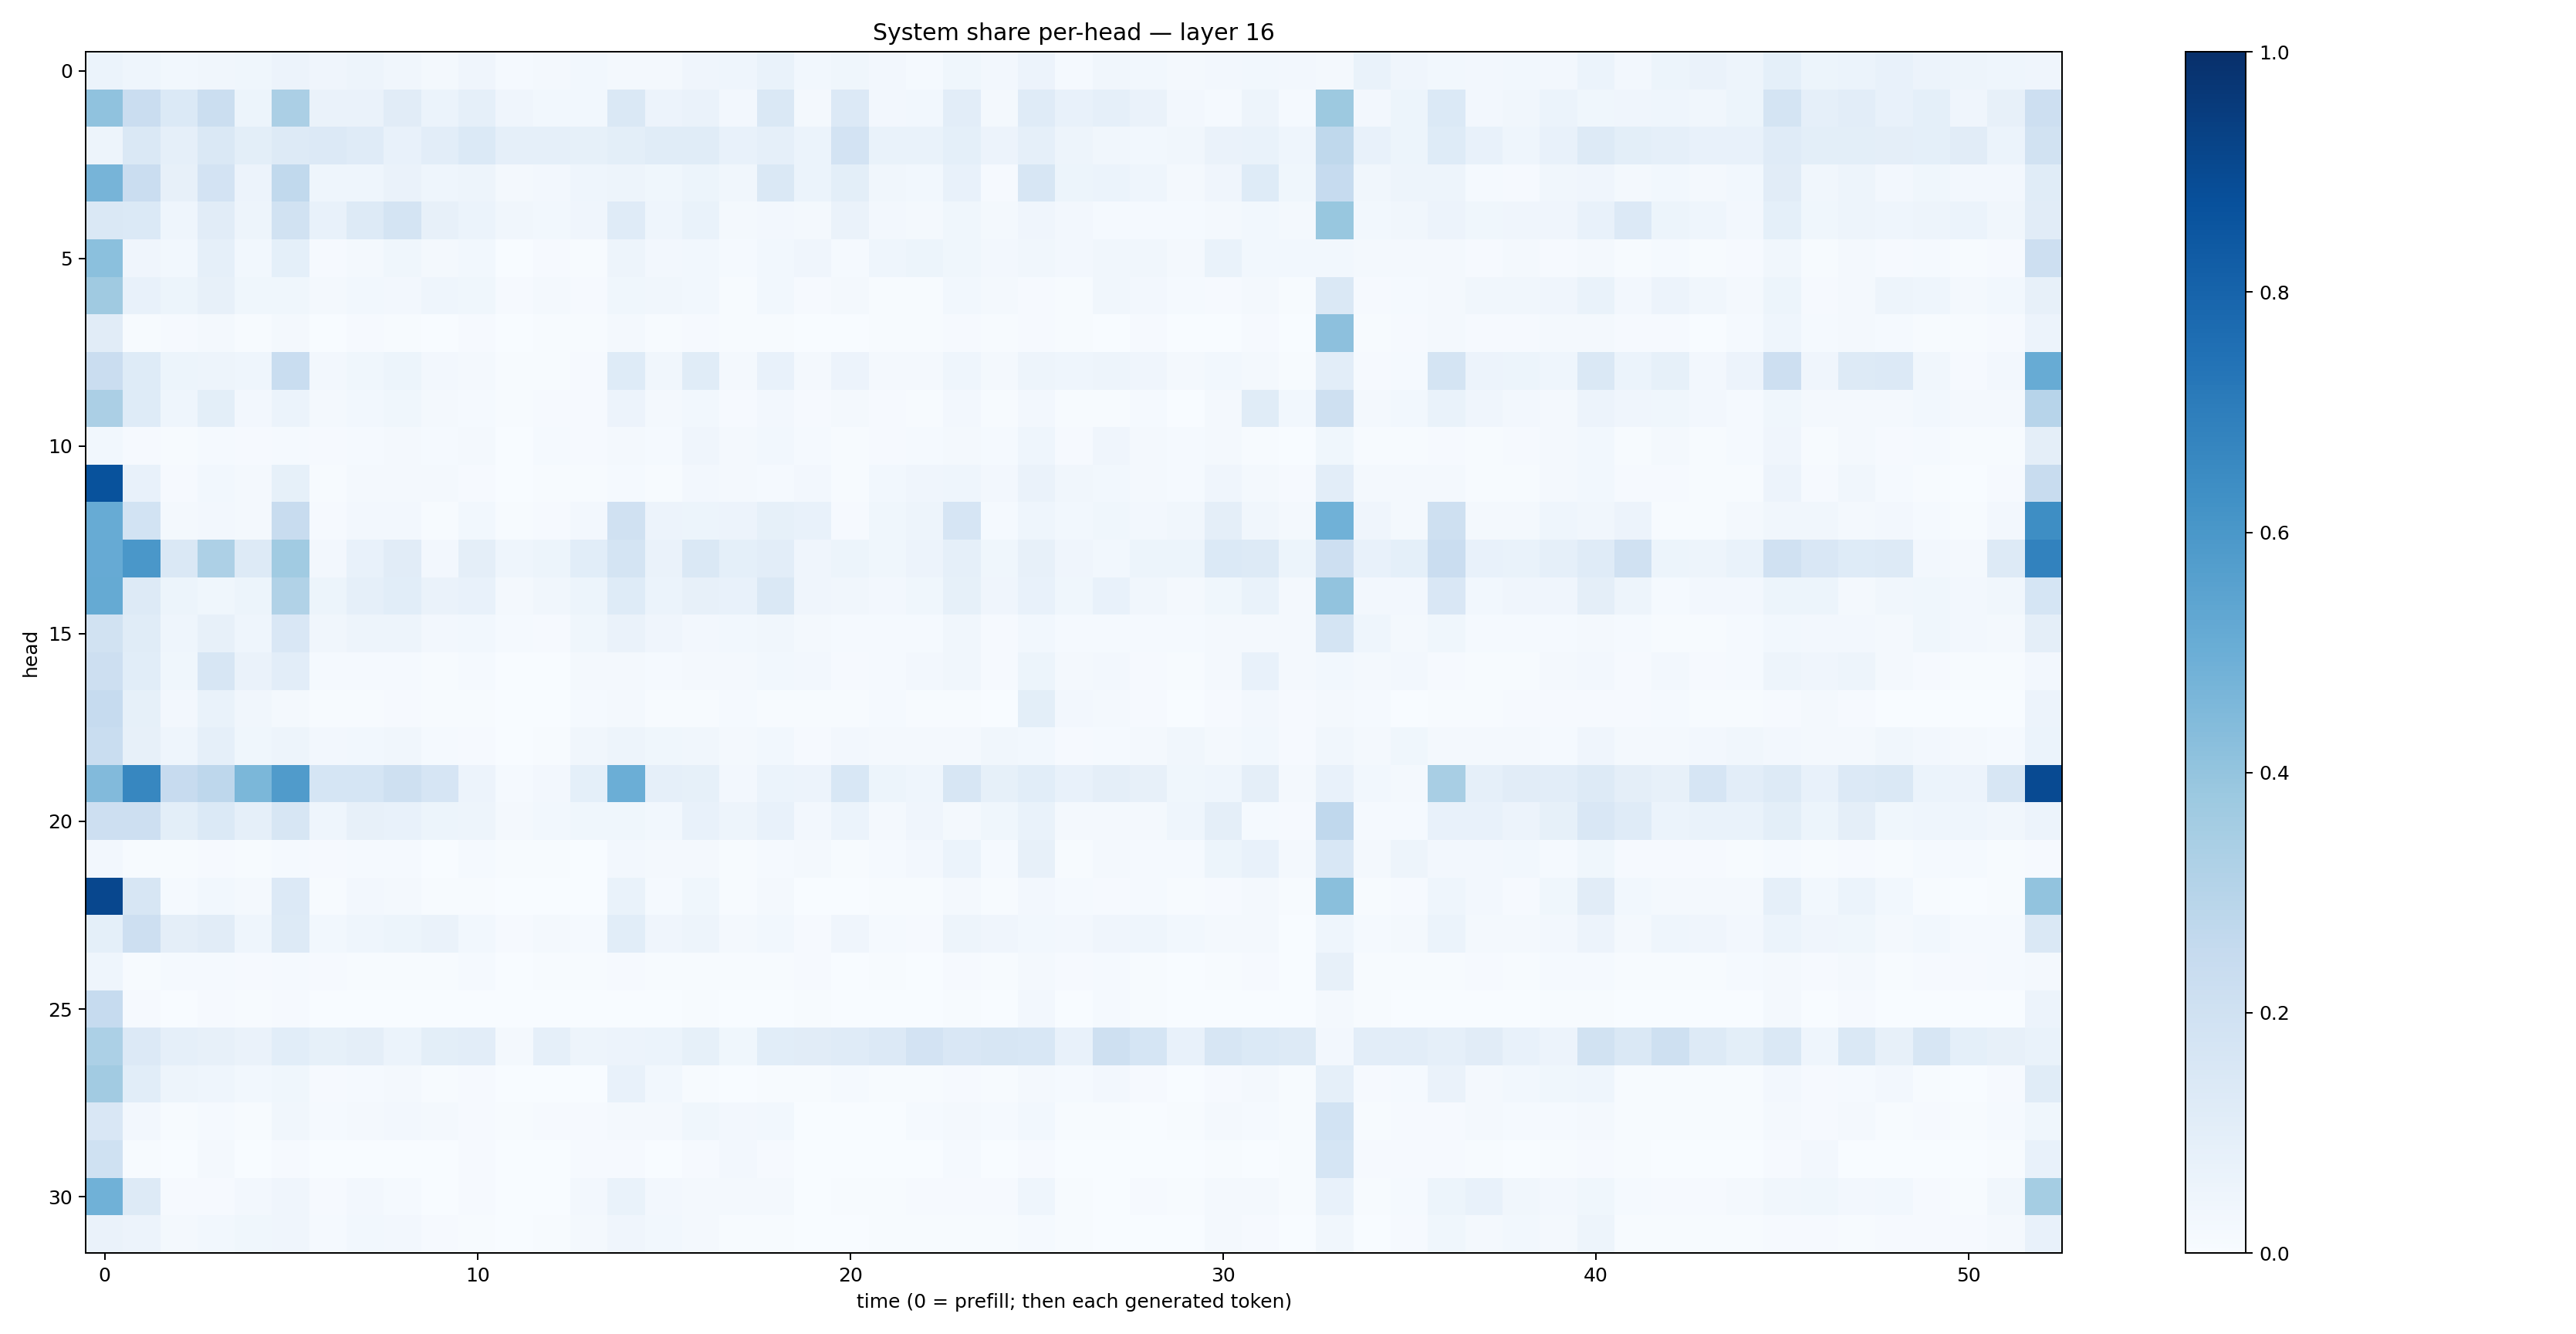

The data file committed next to this chart (first rows):
0.060168214, 0.04551364, 0.029377818, 0.032466058, 0.037780385, 0.058408134, 0.04231744, 0.04742834, 0.034378212, 0.017313637, 0.040442366, 0.015470368, 0.018509556, 0.03091948, 0.016680414, 0.021740023, 0.03910774, 0.04455563, 0.06718058, 0.027662363, 0.03695683, 0.023810945, 0.0128445355, 0.038933273
0.4069, 0.2269, 0.1392, 0.2252, 0.05371, 0.3334, 0.06279, 0.06424, 0.1121, 0.05967, 0.08628, 0.03975, 0.02778, 0.02744, 0.1425, 0.058, 0.06291, 0.02403, 0.1484, 0.02158, 0.1347, 0.02399, 0.02796, 0.1017
0.04875, 0.1464, 0.08935, 0.143, 0.1015, 0.1288, 0.1346, 0.1205, 0.0739, 0.1052, 0.1403, 0.08761, 0.0865, 0.08411, 0.0993, 0.1169, 0.1163, 0.07078, 0.08632, 0.06069, 0.1801, 0.06943, 0.06749, 0.08988
0.469, 0.2278, 0.08044, 0.1825, 0.05516, 0.2655, 0.04407, 0.04415, 0.06256, 0.04362, 0.04948, 0.01684, 0.02462, 0.04406, 0.05041, 0.03738, 0.05428, 0.03416, 0.1433, 0.06188, 0.0985, 0.03304, 0.02759, 0.07212
0.1483, 0.1369, 0.04331, 0.1112, 0.05074, 0.1934, 0.07464, 0.128, 0.1793, 0.0809, 0.05902, 0.03243, 0.02861, 0.03943, 0.1203, 0.04373, 0.06643, 0.01722, 0.02545, 0.02159, 0.06377, 0.02629, 0.01941, 0.03785
0.42, 0.04152, 0.02972, 0.08887, 0.02922, 0.08995, 0.01079, 0.01762, 0.03561, 0.0175, 0.03002, 0.003478, 0.009752, 0.007237, 0.0507, 0.02607, 0.02995, 0.0151, 0.0278, 0.04251, 0.01398, 0.04492, 0.05268, 0.03712
0.368, 0.07178, 0.05091, 0.082, 0.03881, 0.03791, 0.02315, 0.02773, 0.02564, 0.04368, 0.03699, 0.008719, 0.01644, 0.009936, 0.03608, 0.03377, 0.02747, 0.004844, 0.03023, 0.009362, 0.0183, 0.007637, 0.006536, 0.02792
0.1106, 0.007611, 0.007818, 0.01896, 0.004945, 0.02271, 0.002997, 0.008472, 0.006764, 0.003333, 0.01023, 0.00201, 0.004022, 0.006849, 0.01909, 0.00582, 0.007826, 0.007538, 0.004954, 0.002385, 0.002242, 0.004465, 0.004728, 0.008297
0.2269, 0.1224, 0.05211, 0.04705, 0.04673, 0.2343, 0.02389, 0.03781, 0.05352, 0.02508, 0.01844, 0.004799, 0.006853, 0.0115, 0.1233, 0.03394, 0.1161, 0.01709, 0.07183, 0.01973, 0.05729, 0.01823, 0.01648, 0.04393
0.3336, 0.1228, 0.04414, 0.09775, 0.02392, 0.06152, 0.01704, 0.02815, 0.038, 0.01869, 0.01292, 0.004061, 0.008317, 0.01135, 0.05624, 0.01855, 0.0283, 0.01082, 0.02402, 0.009, 0.01698, 0.008051, 0.005838, 0.0256
0.02868, 0.007975, 0.006226, 0.01308, 0.008362, 0.01545, 0.008239, 0.013, 0.02045, 0.01284, 0.01968, 0.002943, 0.01292, 0.008271, 0.01888, 0.01379, 0.04104, 0.02217, 0.02826, 0.01378, 0.005091, 0.01034, 0.01247, 0.02318
0.869, 0.07585, 0.01011, 0.02738, 0.01882, 0.08593, 0.006138, 0.01967, 0.01705, 0.01605, 0.009414, 0.002151, 0.006696, 0.004343, 0.01237, 0.006718, 0.02521, 0.01603, 0.01552, 0.0255, 0.005, 0.0297, 0.04292, 0.04351
0.5079, 0.186, 0.02283, 0.02687, 0.02212, 0.2412, 0.01003, 0.02528, 0.02564, 0.005509, 0.03034, 0.00613, 0.008357, 0.02709, 0.197, 0.05546, 0.05342, 0.05728, 0.08519, 0.07143, 0.01124, 0.0376, 0.04773, 0.1672
0.5118, 0.5978, 0.1413, 0.3273, 0.1252, 0.3668, 0.0271, 0.07482, 0.111, 0.02369, 0.09701, 0.04501, 0.05153, 0.1071, 0.1723, 0.06413, 0.1443, 0.09052, 0.103, 0.04205, 0.0537, 0.03541, 0.05648, 0.08688
0.5163, 0.1303, 0.05378, 0.03634, 0.05429, 0.3139, 0.0519, 0.08791, 0.1058, 0.06301, 0.07598, 0.01847, 0.03466, 0.05086, 0.1218, 0.05889, 0.08196, 0.07251, 0.1475, 0.04137, 0.03465, 0.02528, 0.03596, 0.08586
0.1889, 0.1134, 0.04547, 0.07995, 0.04625, 0.1506, 0.03341, 0.04897, 0.04705, 0.02563, 0.03046, 0.01182, 0.01163, 0.03626, 0.06347, 0.03994, 0.02581, 0.0304, 0.03417, 0.01646, 0.0135, 0.01503, 0.01488, 0.03466
0.2134, 0.1081, 0.03573, 0.1573, 0.06485, 0.1046, 0.01225, 0.01482, 0.01346, 0.005352, 0.01504, 0.003399, 0.003649, 0.01669, 0.01873, 0.01322, 0.01802, 0.01585, 0.03037, 0.02678, 0.01165, 0.01385, 0.02461, 0.03239
0.247, 0.0843, 0.02527, 0.06922, 0.03325, 0.01679, 0.006587, 0.00448, 0.008313, 0.007298, 0.007155, 0.002949, 0.002654, 0.01562, 0.01802, 0.006418, 0.004558, 0.01228, 0.007029, 0.007619, 0.005036, 0.01276, 0.005949, 0.006744
0.2316, 0.08044, 0.0436, 0.08927, 0.03709, 0.04893, 0.02645, 0.02799, 0.03336, 0.01196, 0.009781, 0.002826, 0.007455, 0.03458, 0.04806, 0.03607, 0.03279, 0.01847, 0.03058, 0.008859, 0.02503, 0.01732, 0.02228, 0.0216
0.445, 0.6652, 0.243, 0.2764, 0.4579, 0.5796, 0.1708, 0.1707, 0.2071, 0.1642, 0.05556, 0.01495, 0.02577, 0.09345, 0.4989, 0.08666, 0.08334, 0.02606, 0.06032, 0.05551, 0.1548, 0.05396, 0.04669, 0.1583
0.2113, 0.2119, 0.1001, 0.138, 0.08674, 0.1577, 0.04655, 0.07963, 0.07105, 0.05253, 0.05019, 0.02334, 0.03037, 0.03609, 0.03799, 0.02967, 0.0731, 0.05076, 0.07171, 0.02664, 0.06068, 0.02135, 0.03998, 0.02273
0.02351, 0.005548, 0.004966, 0.01125, 0.006055, 0.01418, 0.008346, 0.0128, 0.01458, 0.003757, 0.01326, 0.005, 0.005312, 0.003092, 0.02348, 0.01708, 0.02269, 0.006848, 0.01393, 0.02048, 0.005792, 0.01207, 0.02386, 0.06194
0.9085, 0.1639, 0.01358, 0.02772, 0.01929, 0.1355, 0.006842, 0.0237, 0.01822, 0.007053, 0.006399, 0.001229, 0.003091, 0.001966, 0.06704, 0.0156, 0.03618, 0.007551, 0.01694, 0.002574, 0.001904, 0.004207, 0.004001, 0.01831
0.09371, 0.2147, 0.09707, 0.1095, 0.04473, 0.1261, 0.02759, 0.04678, 0.05421, 0.06371, 0.03061, 0.009682, 0.02269, 0.01432, 0.1074, 0.04209, 0.05025, 0.01773, 0.0282, 0.008948, 0.04288, 0.01453, 0.008779, 0.05041
0.04542, 0.005093, 0.01281, 0.01251, 0.009894, 0.01207, 0.008257, 0.007364, 0.006131, 0.004982, 0.01214, 0.002305, 0.004632, 0.006315, 0.008751, 0.006291, 0.006249, 0.005457, 0.004558, 0.01138, 0.003127, 0.007551, 0.00383, 0.0114
0.2487, 0.007886, 0.001524, 0.008183, 0.004523, 0.01078, 0.00107, 0.001888, 0.0009251, 0.0013, 0.002874, 0.0003835, 0.001431, 0.001146, 0.003756, 0.003133, 0.004121, 0.00364, 0.003724, 0.00391, 0.0009036, 0.00377, 0.003893, 0.00455
0.3306, 0.1367, 0.08701, 0.08089, 0.0627, 0.1056, 0.08516, 0.09486, 0.06059, 0.09836, 0.1033, 0.01782, 0.08601, 0.04779, 0.05674, 0.06177, 0.08471, 0.03723, 0.1075, 0.1126, 0.1199, 0.133, 0.1828, 0.1516
0.3607, 0.1093, 0.04928, 0.04579, 0.03084, 0.03532, 0.008939, 0.01482, 0.0196, 0.004307, 0.0116, 0.00076, 0.003337, 0.00197, 0.07119, 0.02781, 0.006726, 0.002502, 0.006843, 0.007202, 0.01382, 0.003919, 0.006712, 0.009953
0.1491, 0.02433, 0.007281, 0.01252, 0.007394, 0.03405, 0.01498, 0.01656, 0.02495, 0.01734, 0.01006, 0.004489, 0.009044, 0.00938, 0.02267, 0.01639, 0.03868, 0.02656, 0.03078, 0.003694, 0.00245, 0.003725, 0.01342, 0.0182
0.1993, 0.004256, 0.001877, 0.01838, 0.001757, 0.01153, 0.0004997, 0.002741, 0.002092, 0.0009486, 0.00941, 0.002583, 0.003238, 0.01082, 0.00926, 0.00318, 0.008469, 0.02428, 0.01038, 0.001632, 0.0002223, 0.003163, 0.00381, 0.01391
0.4851, 0.1285, 0.008839, 0.01046, 0.02376, 0.04155, 0.00993, 0.02523, 0.01395, 0.003471, 0.008637, 0.003136, 0.003631, 0.02506, 0.06988, 0.02406, 0.02274, 0.02063, 0.01819, 0.002201, 0.007382, 0.003944, 0.008728, 0.009293
0.0638, 0.05786, 0.02197, 0.02985, 0.03815, 0.04146, 0.01385, 0.03087, 0.02483, 0.01159, 0.006572, 0.00152, 0.00763, 0.01756, 0.04129, 0.03121, 0.02252, 0.007781, 0.005705, 0.003647, 0.002055, 0.004269, 0.004608, 0.005581
